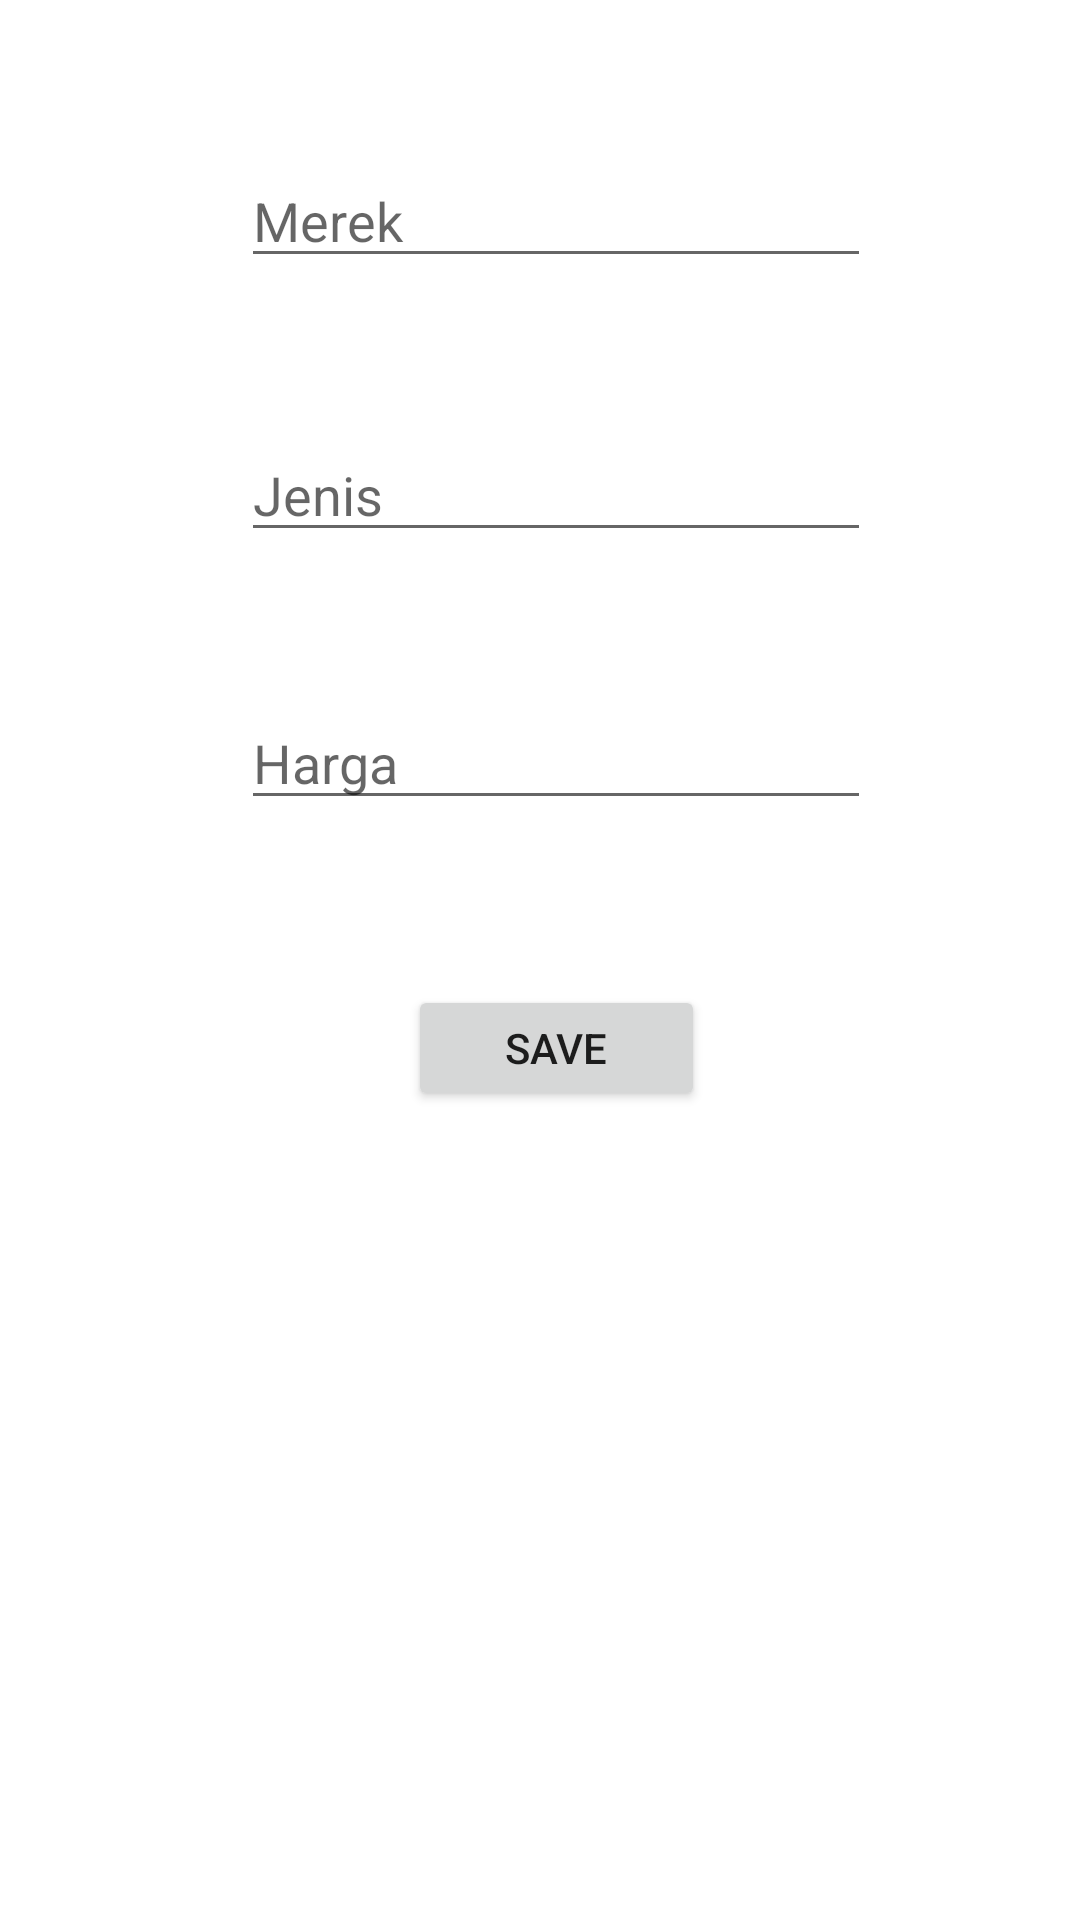

Produce the Android XML layout that renders to this screen, including the resource entries it uses.
<!-- AndroidManifest.xml: application theme Theme.TugasMobile8020190013 -->
<!-- res/layout/activity_tambah.xml -->
<?xml version="1.0" encoding="utf-8"?>
<androidx.constraintlayout.widget.ConstraintLayout xmlns:android="http://schemas.android.com/apk/res/android"
    xmlns:app="http://schemas.android.com/apk/res-auto"
    xmlns:tools="http://schemas.android.com/tools"
    android:layout_width="match_parent"
    android:layout_height="match_parent"
    tools:context=".Tambah">

    <EditText
        android:id="@+id/txt_merek"
        android:layout_width="wrap_content"
        android:layout_height="wrap_content"
        android:ems="10"
        android:hint="Merek"
        android:inputType="textPersonName"
        app:layout_constraintBottom_toBottomOf="parent"
        app:layout_constraintEnd_toEndOf="parent"
        app:layout_constraintHorizontal_bias="0.535"
        app:layout_constraintStart_toStartOf="parent"
        app:layout_constraintTop_toTopOf="parent"
        app:layout_constraintVertical_bias="0.086" />

    <EditText
        android:id="@+id/txt_jenis"
        android:layout_width="wrap_content"
        android:layout_height="wrap_content"
        android:ems="10"
        android:hint="Jenis"
        android:inputType="textPersonName"
        app:layout_constraintBottom_toBottomOf="parent"
        app:layout_constraintEnd_toEndOf="@+id/txt_merek"
        app:layout_constraintHorizontal_bias="0.0"
        app:layout_constraintStart_toStartOf="@+id/txt_merek"
        app:layout_constraintTop_toBottomOf="@+id/txt_merek"
        app:layout_constraintVertical_bias="0.099" />

    <EditText
        android:id="@+id/txt_harga"
        android:layout_width="wrap_content"
        android:layout_height="wrap_content"
        android:layout_marginTop="48dp"
        android:ems="10"
        android:hint="Harga"
        android:inputType="textPersonName"
        app:layout_constraintEnd_toEndOf="@+id/txt_jenis"
        app:layout_constraintHorizontal_bias="0.0"
        app:layout_constraintStart_toStartOf="@+id/txt_jenis"
        app:layout_constraintTop_toBottomOf="@+id/txt_jenis" />

    <Button
        android:id="@+id/smpbtn"
        android:layout_width="99dp"
        android:layout_height="42dp"
        android:layout_marginTop="55dp"
        android:text="SAVE"
        app:layout_constraintEnd_toEndOf="@+id/txt_harga"
        app:layout_constraintStart_toStartOf="@+id/txt_harga"
        app:layout_constraintTop_toBottomOf="@+id/txt_harga" />
</androidx.constraintlayout.widget.ConstraintLayout>
<!-- resources referenced by this layout -->
<resources>
  <style name="Theme.TugasMobile8020190013" parent="Theme.MaterialComponents.DayNight.DarkActionBar">
          
          <item name="colorPrimary">@color/purple_500</item>
          <item name="colorPrimaryVariant">@color/purple_700</item>
          <item name="colorOnPrimary">@color/white</item>
          
          <item name="colorSecondary">@color/teal_200</item>
          <item name="colorSecondaryVariant">@color/teal_700</item>
          <item name="colorOnSecondary">@color/black</item>
          
          <item name="android:statusBarColor" tools:targetApi="l">?attr/colorPrimaryVariant</item>
          
      </style>
  <!-- not gathered from this repository: default colours our renderer supplied (Android Studio template values) -->
  <color name="purple_500">#FF6200EE</color>
  <color name="purple_700">#FF3700B3</color>
  <color name="teal_200">#FF03DAC5</color>
  <color name="teal_700">#FF018786</color>
  <color name="black">#FF000000</color>
  <color name="white">#FFFFFFFF</color>
</resources>
